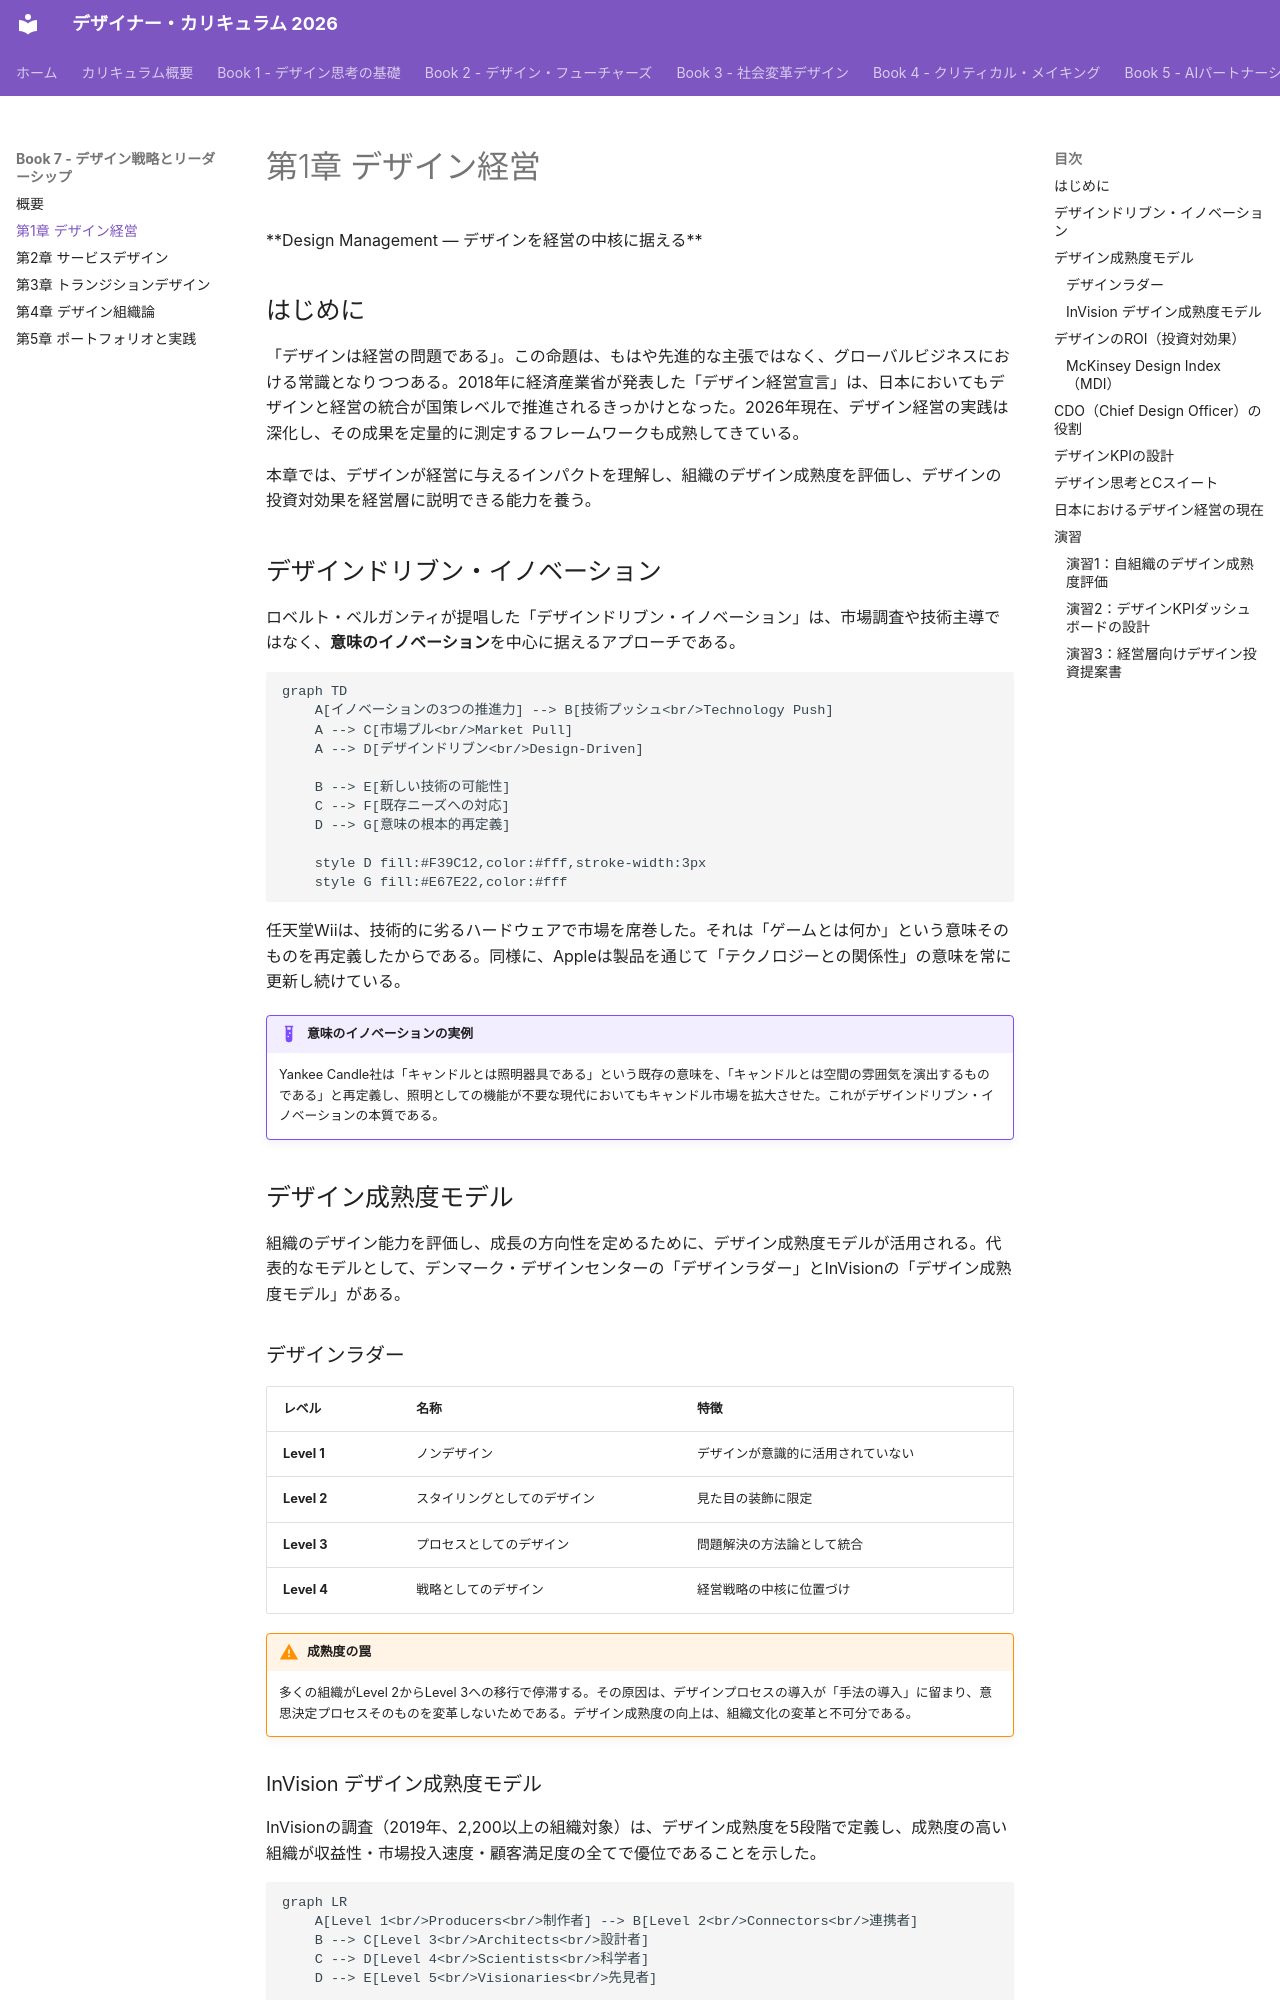

repository: Hide-nu/Designer-curriculum · page: books/07-design-strategy/ch01-design-management/index.html · generator: mkdocs

# 第1章 デザイン経営

<div class="chapter-meta">
**Design Management — デザインを経営の中核に据える**
</div>

## はじめに

「デザインは経営の問題である」。この命題は、もはや先進的な主張ではなく、グローバルビジネスにおける常識となりつつある。2018年に経済産業省が発表した「デザイン経営宣言」は、日本においてもデザインと経営の統合が国策レベルで推進されるきっかけとなった。2026年現在、デザイン経営の実践は深化し、その成果を定量的に測定するフレームワークも成熟してきている。

本章では、デザインが経営に与えるインパクトを理解し、組織のデザイン成熟度を評価し、デザインの投資対効果を経営層に説明できる能力を養う。

## デザインドリブン・イノベーション

ロベルト・ベルガンティが提唱した「デザインドリブン・イノベーション」は、市場調査や技術主導ではなく、**意味のイノベーション**を中心に据えるアプローチである。

```mermaid
graph TD
    A[イノベーションの3つの推進力] --> B[技術プッシュ<br/>Technology Push]
    A --> C[市場プル<br/>Market Pull]
    A --> D[デザインドリブン<br/>Design-Driven]

    B --> E[新しい技術の可能性]
    C --> F[既存ニーズへの対応]
    D --> G[意味の根本的再定義]

    style D fill:#F39C12,color:#fff,stroke-width:3px
    style G fill:#E67E22,color:#fff
```

任天堂Wiiは、技術的に劣るハードウェアで市場を席巻した。それは「ゲームとは何か」という意味そのものを再定義したからである。同様に、Appleは製品を通じて「テクノロジーとの関係性」の意味を常に更新し続けている。

!!! example "意味のイノベーションの実例"
    Yankee Candle社は「キャンドルとは照明器具である」という既存の意味を、「キャンドルとは空間の雰囲気を演出するものである」と再定義し、照明としての機能が不要な現代においてもキャンドル市場を拡大させた。これがデザインドリブン・イノベーションの本質である。

## デザイン成熟度モデル

組織のデザイン能力を評価し、成長の方向性を定めるために、デザイン成熟度モデルが活用される。代表的なモデルとして、デンマーク・デザインセンターの「デザインラダー」とInVisionの「デザイン成熟度モデル」がある。

### デザインラダー

| レベル | 名称 | 特徴 |
|--------|------|------|
| **Level 1** | ノンデザイン | デザインが意識的に活用されていない |
| **Level 2** | スタイリングとしてのデザイン | 見た目の装飾に限定 |
| **Level 3** | プロセスとしてのデザイン | 問題解決の方法論として統合 |
| **Level 4** | 戦略としてのデザイン | 経営戦略の中核に位置づけ |

!!! warning "成熟度の罠"
    多くの組織がLevel 2からLevel 3への移行で停滞する。その原因は、デザインプロセスの導入が「手法の導入」に留まり、意思決定プロセスそのものを変革しないためである。デザイン成熟度の向上は、組織文化の変革と不可分である。
